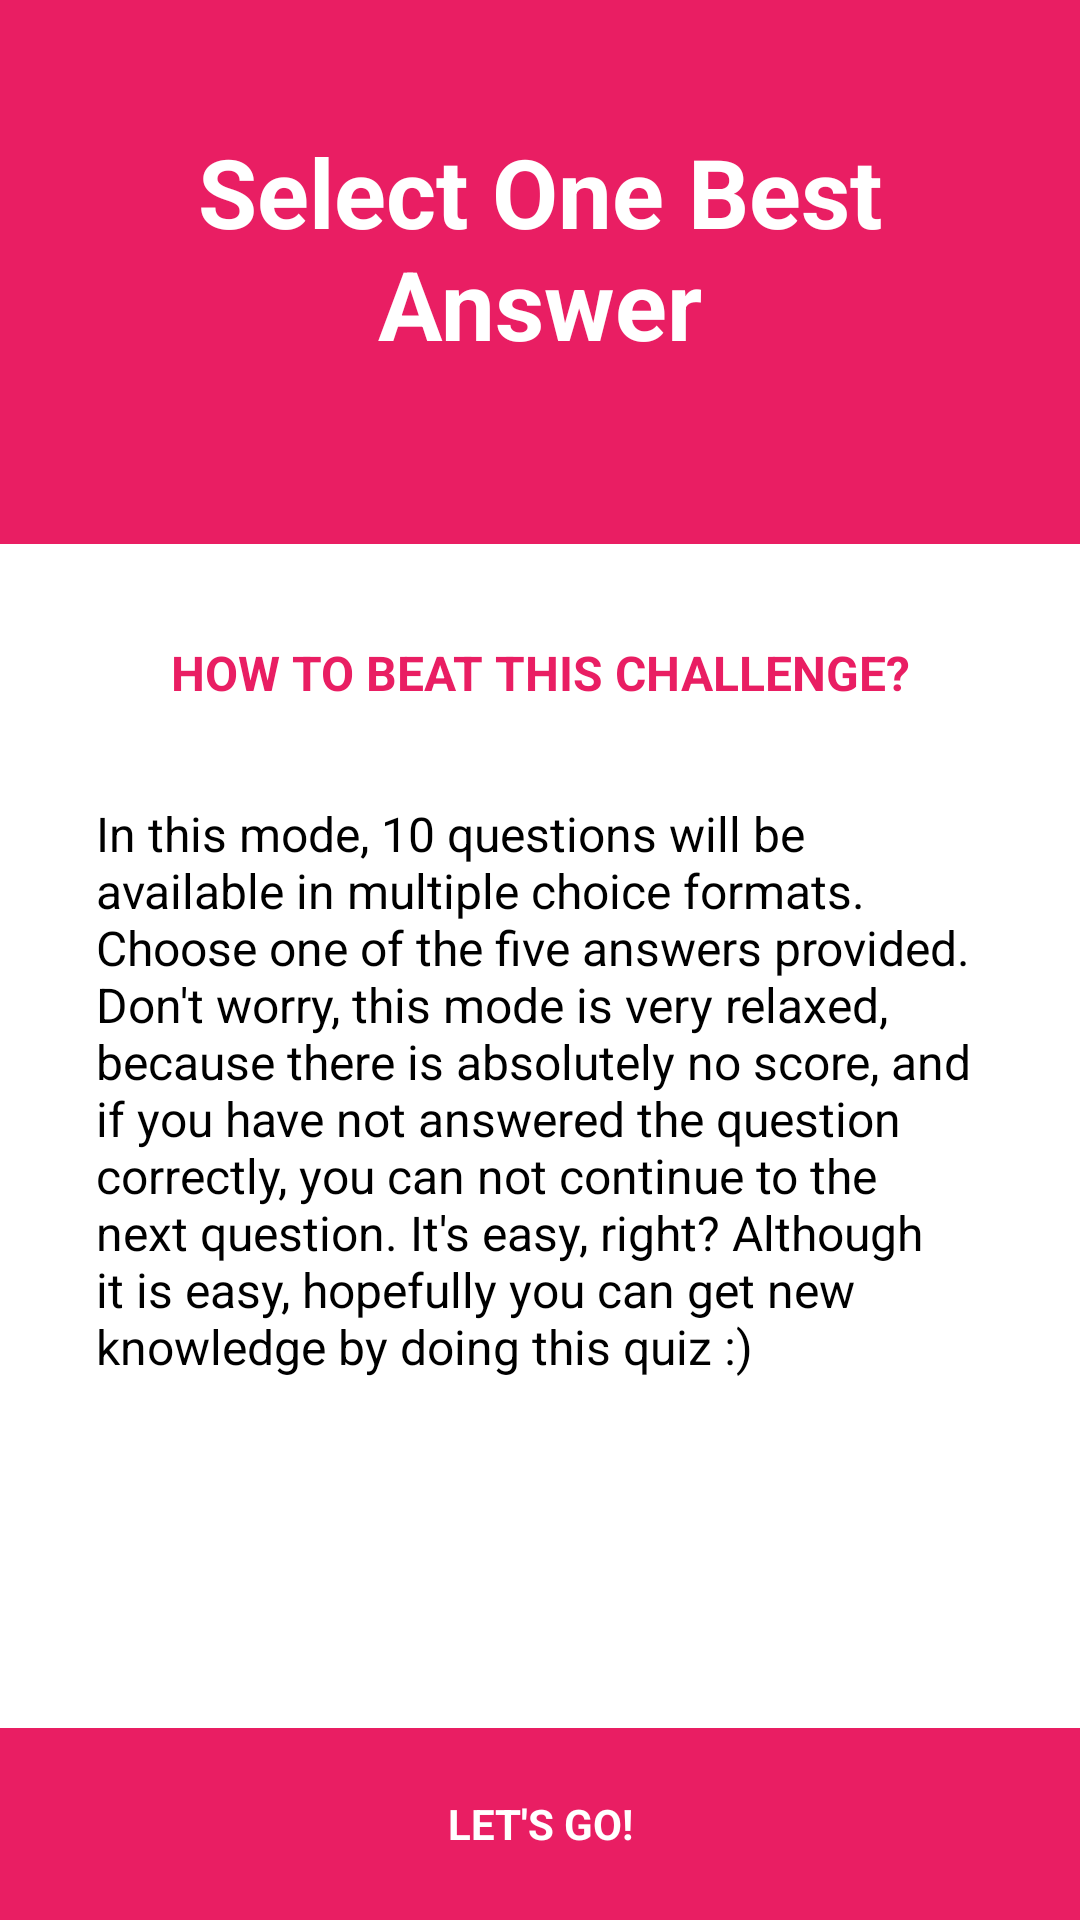

Produce the Android XML layout that renders to this screen, including the resource entries it uses.
<!-- AndroidManifest.xml: application theme AppTheme -->
<!-- res/layout/activity_mcintro.xml -->
<?xml version="1.0" encoding="utf-8"?>
<LinearLayout xmlns:android="http://schemas.android.com/apk/res/android"
    xmlns:app="http://schemas.android.com/apk/res-auto"
    xmlns:tools="http://schemas.android.com/tools"
    android:layout_width="match_parent"
    android:layout_height="match_parent"
    tools:context="com.aldhosutra.minemind.MCIntro"
    android:background="#ffffff"
    android:orientation="vertical">

    <LinearLayout
        android:layout_width="match_parent"
        android:layout_height="0dp"
        android:orientation="vertical"
        android:layout_weight="1">

        <RelativeLayout
            android:layout_width="match_parent"
            android:layout_height="match_parent">

            <View
                android:layout_width="match_parent"
                android:layout_height="match_parent"
                android:background="#e91e63"/>

            <ImageView
                android:layout_width="match_parent"
                android:layout_height="match_parent"
                android:src="@drawable/ic_check"
                android:scaleType="centerCrop"
                android:alpha="0.15"/>

            <LinearLayout
                android:layout_width="match_parent"
                android:layout_height="wrap_content"
                android:orientation="vertical"
                android:layout_centerHorizontal="true"
                android:layout_centerVertical="true"
                android:paddingRight="32dp"
                android:paddingLeft="32dp">

                <TextView
                    android:layout_width="match_parent"
                    android:layout_height="wrap_content"
                    android:textAlignment="center"
                    android:text="@string/introMC"
                    android:textSize="32dp"
                    android:textStyle="bold"
                    android:layout_centerVertical="true"
                    android:layout_centerHorizontal="true"
                    android:fontFamily="sans-serif"
                    android:textColor="#ffffff"
                    android:paddingBottom="16dp"/>

            </LinearLayout>

        </RelativeLayout>

    </LinearLayout>

    <LinearLayout
        android:layout_width="match_parent"
        android:layout_height="0dp"
        android:layout_weight="2">

        <RelativeLayout
            android:layout_width="match_parent"
            android:layout_height="match_parent"
            android:paddingLeft="32dp"
            android:paddingRight="32dp"
            android:paddingTop="32dp">

            <TextView
                android:layout_width="match_parent"
                android:layout_height="wrap_content"
                android:text="@string/beatThis"
                android:textColor="#e91e63"
                android:fontFamily="sans-serif"
                android:textStyle="bold"
                android:textAlignment="center"
                android:textAllCaps="true"
                android:textSize="16sp"
                android:id="@+id/id1"
                android:layout_marginBottom="32dp"/>

            <ScrollView
                android:layout_width="match_parent"
                android:layout_height="match_parent"
                android:layout_below="@id/id1">

                <TextView
                    android:layout_width="match_parent"
                    android:layout_height="wrap_content"
                    android:text="@string/introSubMC"
                    android:textColor="#000000"
                    android:textSize="16sp"
                    android:fontFamily="sans-serif"/>

            </ScrollView>

        </RelativeLayout>

    </LinearLayout>

    <RelativeLayout
        android:layout_width="match_parent"
        android:layout_height="64dp"
        android:id="@+id/layQuiz1"
        android:layout_alignParentBottom="true"
        android:background="#e91e63"
        android:layout_marginTop="32dp"
        android:onClick="goToMCQuiz">

        <TextView
            android:layout_width="match_parent"
            android:layout_height="wrap_content"
            android:text="@string/letsgo"
            android:id="@+id/btnGo1"
            android:background="#e91e63"
            android:textColor="#ffffff"
            android:textStyle="bold"
            android:layout_toRightOf="@id/view1"
            android:layout_centerVertical="true"
            android:textAlignment="center"
            android:textAllCaps="true"/>

    </RelativeLayout>

</LinearLayout>
<!-- resources referenced by this layout -->
<resources>
  <string name="beatThis">How to Beat This Challenge?</string>
  <string name="introMC">Select One Best Answer</string>
  <string name="introSubMC">In this mode, 10 questions will be available in multiple choice formats. Choose one of the five answers provided. Don\'t worry, this mode is very relaxed, because there is absolutely no score, and if you have not answered the question correctly, you can not continue to the next question. It\'s easy, right? Although it is easy, hopefully you can get new knowledge by doing this quiz :)</string>
  <string name="letsgo">Let\'s Go!</string>
  <style name="AppTheme" parent="Theme.AppCompat.Light.DarkActionBar">
          
          <item name="colorPrimary">#e91e63</item>
          <item name="colorPrimaryDark">#c2185b</item>
          <item name="colorAccent">#ffc107</item>
      </style>
</resources>
